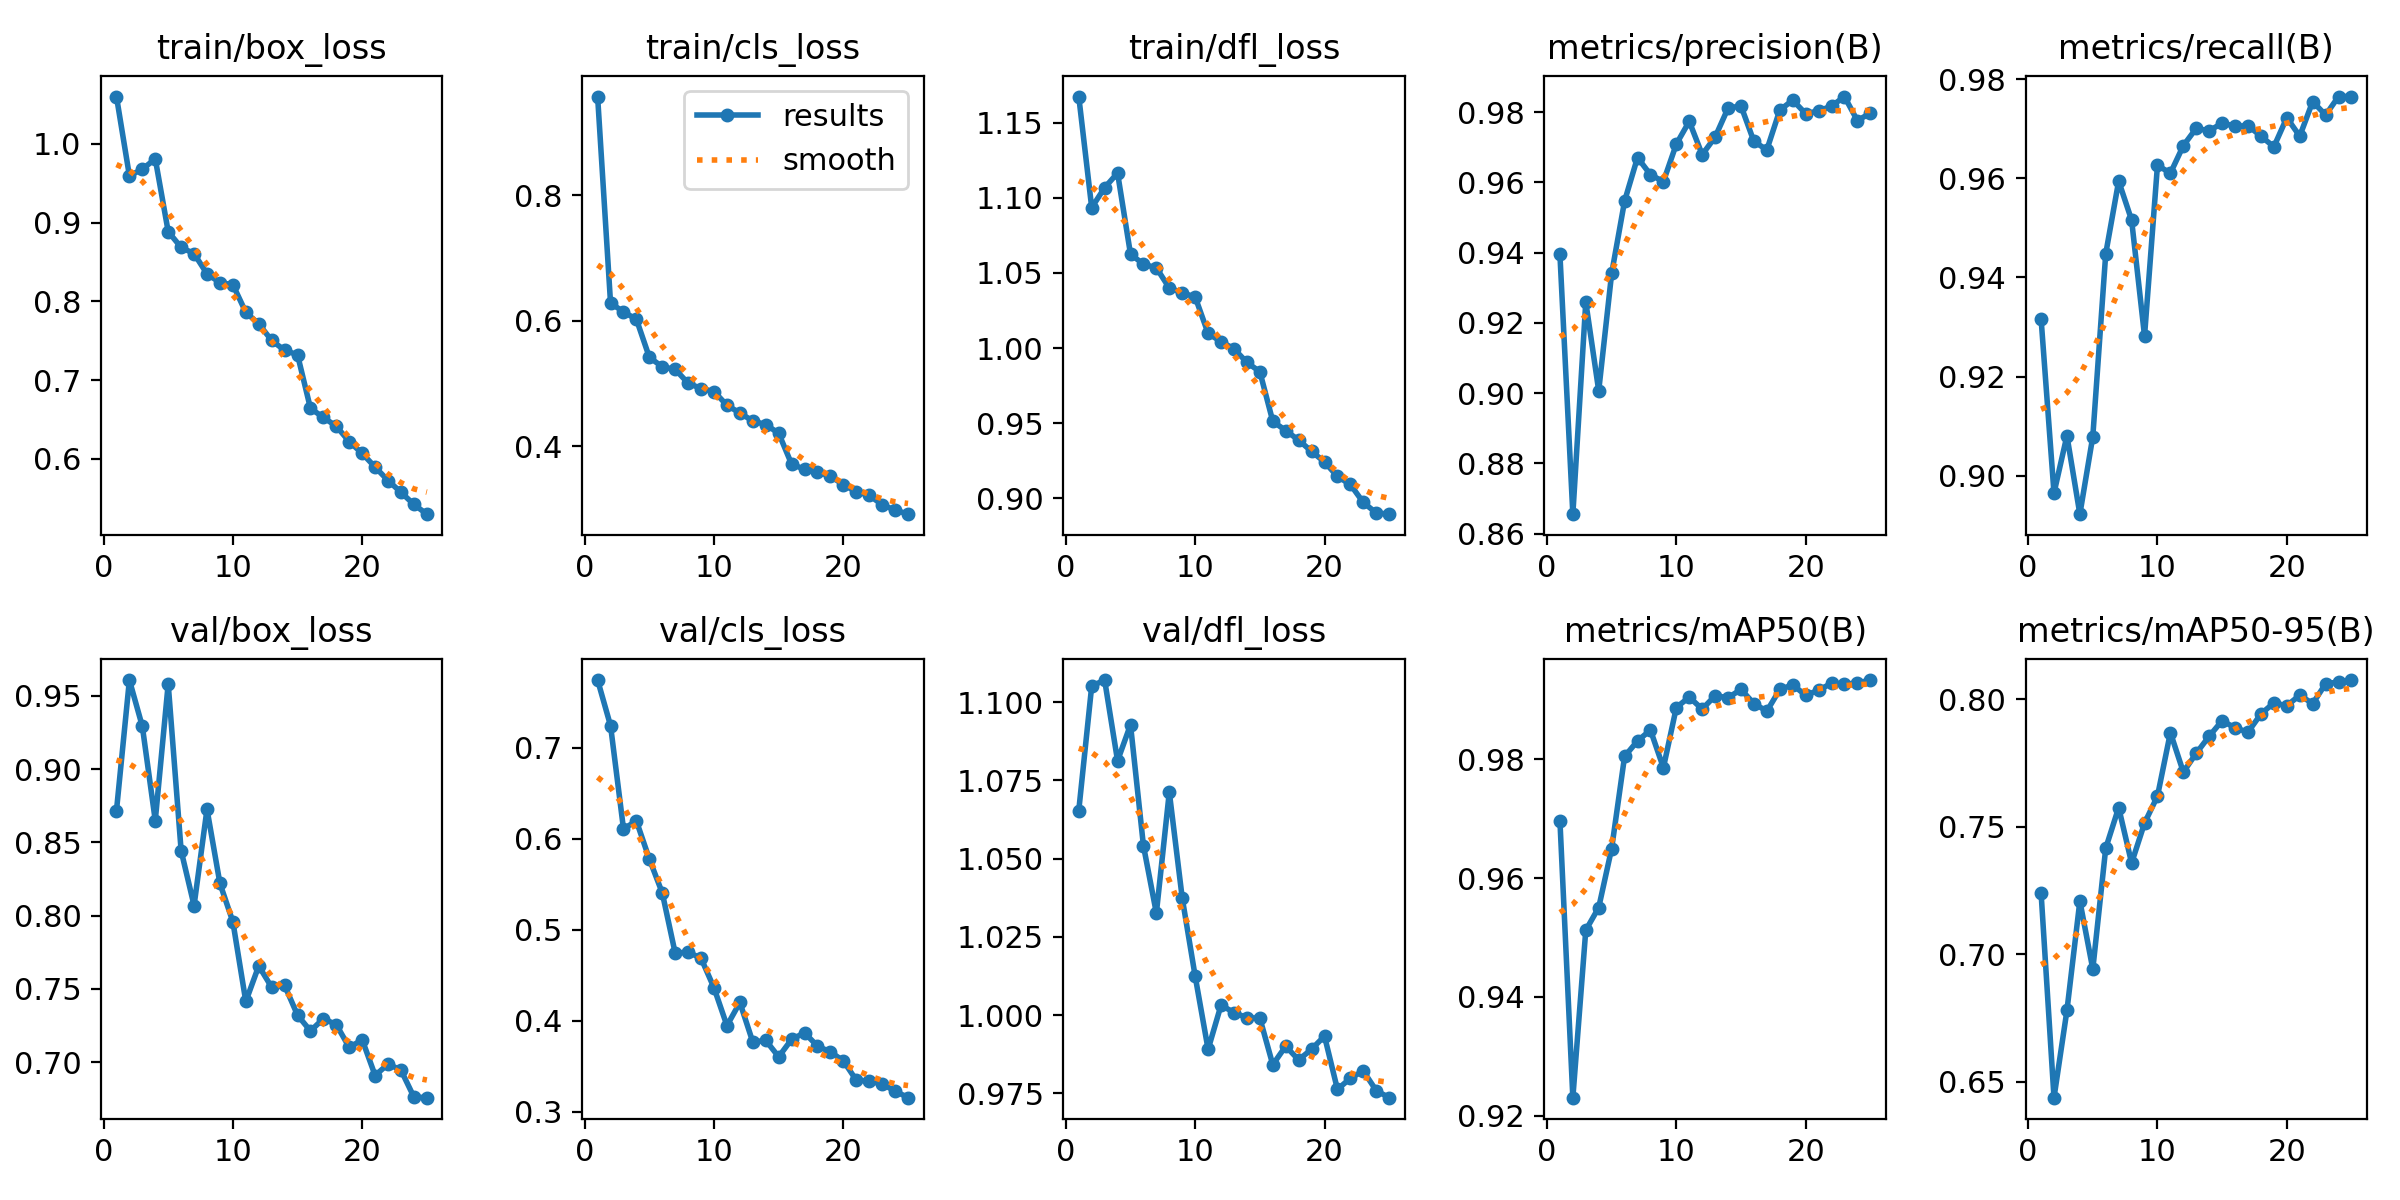

Values plotted in this chart, from the file beside it:
epoch, time, train/box_loss, train/cls_loss, train/dfl_loss, metrics/precision(B), metrics/recall(B), metrics/mAP50(B), metrics/mAP50-95(B), val/box_loss, val/cls_loss, val/dfl_loss, lr/pg0, lr/pg1, lr/pg2
1, 18.06, 1.06, 0.9567, 1.167, 0.9396, 0.9317, 0.9697, 0.7241, 0.8716, 0.7747, 1.065, 0.0006554, 0.0006554, 0.0006554
2, 29.17, 0.9596, 0.6281, 1.094, 0.8656, 0.8965, 0.923, 0.6437, 0.9607, 0.7245, 1.105, 0.00127, 0.00127, 0.00127
3, 40.19, 0.9679, 0.6142, 1.107, 0.926, 0.9081, 0.9512, 0.6779, 0.9291, 0.611, 1.107, 0.001831, 0.001831, 0.001831
4, 50.99, 0.9812, 0.6023, 1.117, 0.9007, 0.8922, 0.955, 0.7208, 0.8649, 0.6197, 1.081, 0.001762, 0.001762, 0.001762
5, 61.6, 0.8886, 0.5419, 1.063, 0.9341, 0.9079, 0.965, 0.6941, 0.958, 0.5778, 1.093, 0.001683, 0.001683, 0.001683
6, 72.27, 0.8686, 0.5266, 1.056, 0.9547, 0.9448, 0.9805, 0.7415, 0.8443, 0.5405, 1.054, 0.001604, 0.001604, 0.001604
7, 82.99, 0.8607, 0.5226, 1.053, 0.9671, 0.9595, 0.9831, 0.7575, 0.8069, 0.4741, 1.033, 0.001525, 0.001525, 0.001525
8, 93.73, 0.835, 0.5006, 1.04, 0.9622, 0.9516, 0.9849, 0.7357, 0.8726, 0.4755, 1.071, 0.001446, 0.001446, 0.001446
9, 104.4, 0.8237, 0.4921, 1.037, 0.9603, 0.9282, 0.9786, 0.7514, 0.822, 0.4686, 1.037, 0.001366, 0.001366, 0.001366
10, 115.1, 0.8213, 0.4874, 1.034, 0.9709, 0.9627, 0.9887, 0.762, 0.7958, 0.4361, 1.012, 0.001287, 0.001287, 0.001287
11, 125.8, 0.7861, 0.4655, 1.01, 0.9774, 0.961, 0.9905, 0.7869, 0.7415, 0.3945, 0.989, 0.001208, 0.001208, 0.001208
12, 136.5, 0.7713, 0.4532, 1.004, 0.9679, 0.9666, 0.9885, 0.7714, 0.7657, 0.42, 1.003, 0.001129, 0.001129, 0.001129
13, 147.2, 0.7504, 0.4405, 0.9996, 0.9729, 0.9701, 0.9907, 0.7788, 0.7511, 0.3764, 1.001, 0.00105, 0.00105, 0.00105
14, 157.9, 0.7378, 0.4348, 0.9905, 0.9812, 0.9696, 0.9904, 0.7855, 0.7525, 0.3782, 0.9991, 0.0009704, 0.0009704, 0.0009704
15, 168.6, 0.7321, 0.4209, 0.9843, 0.9818, 0.9712, 0.9918, 0.7916, 0.7321, 0.3602, 0.999, 0.0008912, 0.0008912, 0.0008912
16, 192.9, 0.664, 0.3718, 0.9514, 0.9717, 0.9705, 0.9894, 0.7887, 0.7214, 0.3795, 0.9841, 0.000812, 0.000812, 0.000812
17, 203.2, 0.6525, 0.3637, 0.9451, 0.9693, 0.9707, 0.9881, 0.7871, 0.7298, 0.3866, 0.99, 0.0007328, 0.0007328, 0.0007328
18, 213.6, 0.6412, 0.3589, 0.9388, 0.9806, 0.9685, 0.9918, 0.7942, 0.7256, 0.372, 0.9857, 0.0006536, 0.0006536, 0.0006536
19, 223.9, 0.6218, 0.3529, 0.9313, 0.9834, 0.9664, 0.9925, 0.7985, 0.7101, 0.3655, 0.9891, 0.0005744, 0.0005744, 0.0005744
20, 234.3, 0.6068, 0.339, 0.9243, 0.9796, 0.9722, 0.9908, 0.7974, 0.7154, 0.3558, 0.9933, 0.0004952, 0.0004952, 0.0004952
21, 244.6, 0.5894, 0.328, 0.9146, 0.9804, 0.9685, 0.9916, 0.8016, 0.691, 0.3345, 0.9762, 0.000416, 0.000416, 0.000416
22, 254.9, 0.5723, 0.3225, 0.9093, 0.9817, 0.9755, 0.9928, 0.7982, 0.6989, 0.3335, 0.9798, 0.0003368, 0.0003368, 0.0003368
23, 265.2, 0.5573, 0.307, 0.8973, 0.9845, 0.9728, 0.9927, 0.806, 0.6946, 0.3302, 0.9821, 0.0002576, 0.0002576, 0.0002576
24, 275.6, 0.5419, 0.2989, 0.8903, 0.9776, 0.9765, 0.9929, 0.8067, 0.6763, 0.3226, 0.9758, 0.0001784, 0.0001784, 0.0001784
25, 285.9, 0.5296, 0.2922, 0.8895, 0.9798, 0.9765, 0.9934, 0.8075, 0.6759, 0.3152, 0.9736, 9.92e-05, 9.92e-05, 9.92e-05
